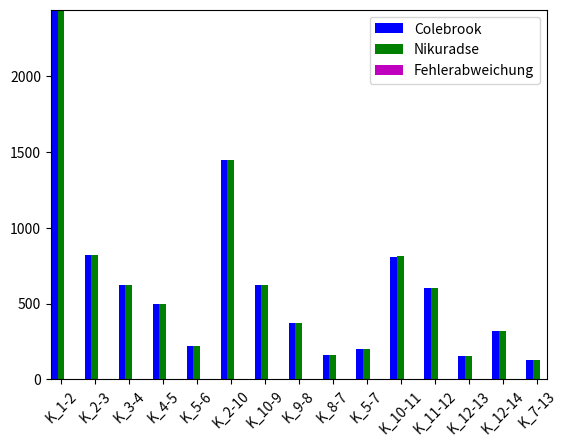

Here is the Python script that generated this plot:
import numpy as np
import matplotlib.pyplot as plt
 

N = 15
ind = np.arange(N)


"""
a = np.array([0.67809223, 0.22707231, 0.17255012, 0.13787762, 0.06045132,
       0.40141515, 0.17331909, 0.10384519, 0.04390945, 0.05615878,
       0.2251315 , 0.16674249, 0.04171525, 0.0889369 , 0.03600788])


print (a * 3600)

b = np.array([0.67809223, 0.22708987, 0.17256768, 0.13789518, 0.06045132,
       0.40139759, 0.17324562, 0.10377172, 0.04383598, 0.05617634,
       0.2251874 , 0.16679839, 0.04177115, 0.0889369 , 0.03595197])

print (b*3600)
"""

#vdot_norm_m^3_per_h  (p=1.013bar    k=1mm) colebrook
c = ([2441.132028,  817.460316,  621.180432,  496.359432,  217.624752, 1445.09454,
  623.948724,  373.842684,  158.07402,   202.171608,  810.4734,    600.272964,
  150.1749,    320.17284,   129.628368])



#vdot_norm_m^3_per_h  (p=1.013bar    k=1mm) nikuradse
n = ([2441.132028,  817.523532,  621.243648,  496.422648,  217.624752, 1445.031324,
           623.684232,  373.578192,  157.809528,  202.234824,  810.67464,   600.474204,
           150.37614,   320.17284,   129.427092])

#np.subtract(c,n)

f = ([ 0.      ,  0.063216,  0.063216,  0.063216,  0.      , -0.063216,
       -0.264492, -0.264492, -0.264492,  0.063216,  0.20124 ,  0.20124 ,
        0.20124 ,  0.      , -0.201276])

labels = ('K_1-2', 'K_2-3', 'K_3-4', 'K_4-5', 'K_5-6', 'K_2-10', 'K_10-9', 'K_9-8', 'K_8-7', 'K_5-7', 'K_10-11', 'K_11-12', 'K_12-13', 'K_12-14', 'K_7-13')

plt.xticks(np.arange(15), labels, rotation=45)
ax = plt.subplot(111)
plt.autoscale(tight=True)

rects1 = ax.bar(ind-0.2, c, width=0.2, color='b', align='center')
rects2 = ax.bar(ind, n, width=0.2, color='g', align='center')
rects3 = ax.bar(ind+0.2, f, width=0.2, color='m', align='center')

ax.legend( (rects1[0], rects2[0], rects3[0]), ('Colebrook', 'Nikuradse', 'Fehlerabweichung') )
plt.show()
